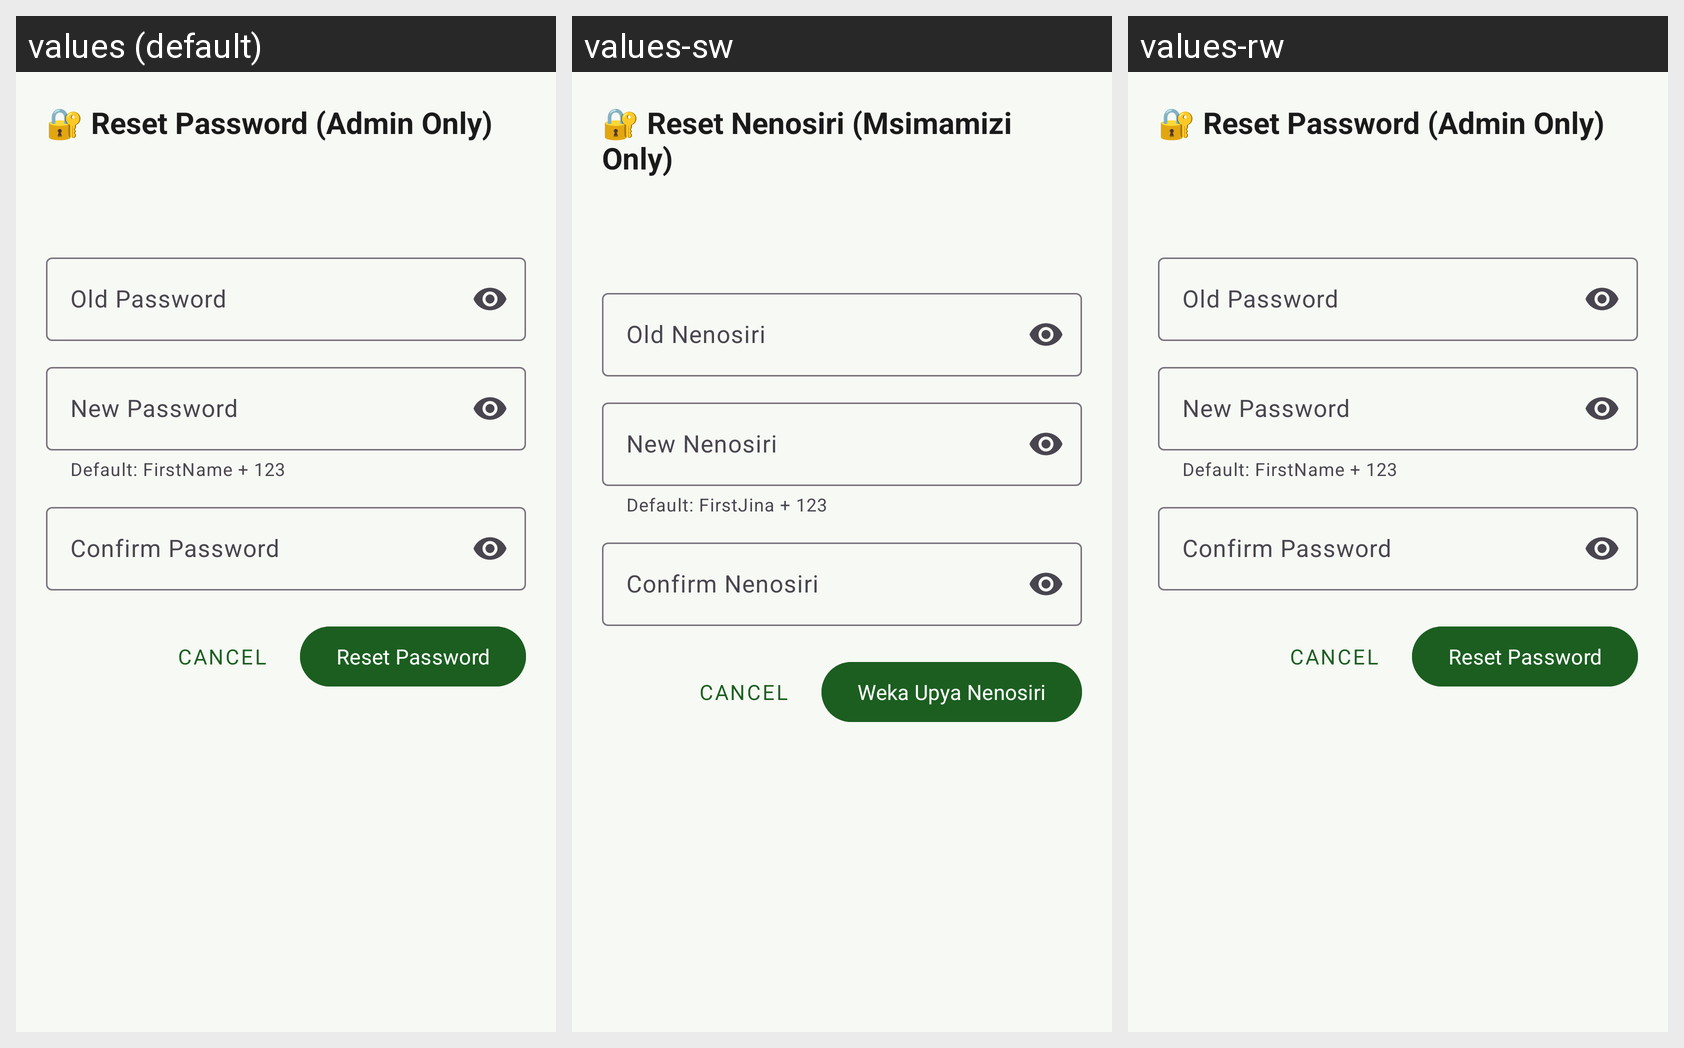

Translations of the strings shown on this Android screen, per locale in the grid:
Android screen res/layout/dialog_admin_reset_password.xml rendered under 3 locales, left to right: values (default), values-sw, values-rw. Device: Nexus 5 (rendered at 1080×1920; each locale shown at half size, 540×960, under a caption strip naming it); theme Theme.CoffeeDiseasesDetection.
Strings drawn on this screen, with the default value and each locale's value (text and hints the layout hard-codes, and strings that could not be matched under every locale, appear in the picture but are not listed):

reset_password_dialog_title
  values: 🔐 Reset Password (Admin Only)
  values-sw: 🔐 Reset Nenosiri (Msimamizi Only)
  values-rw: 🔐 Reset Password (Admin Only)  [not translated; the default value is used]

reset_old_password
  values: Old Password
  values-sw: Old Nenosiri
  values-rw: Old Password  [not translated; the default value is used]

reset_new_password
  values: New Password
  values-sw: New Nenosiri
  values-rw: New Password  [not translated; the default value is used]

reset_new_password_hint
  values: Default: FirstName + 123
  values-sw: Default: FirstJina + 123
  values-rw: Default: FirstName + 123  [not translated; the default value is used]

reset_confirm_password
  values: Confirm Password
  values-sw: Confirm Nenosiri
  values-rw: Confirm Password  [not translated; the default value is used]

reset_password
  values: Reset Password
  values-sw: Weka Upya Nenosiri
  values-rw: Reset Password  [not translated; the default value is used]
